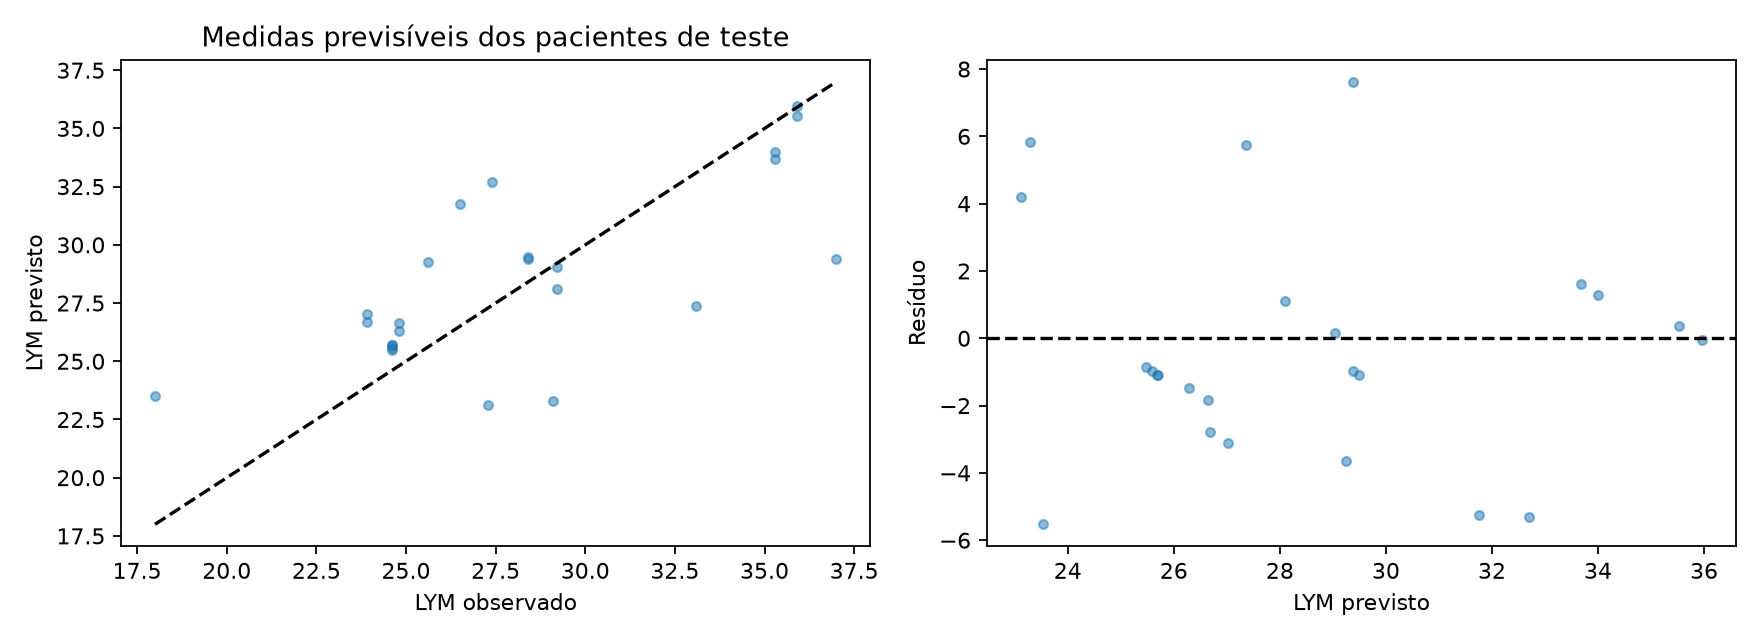

The table this chart was drawn from, first rows:
row, id, time, observed, predicted
12, 7, 1348, 29.2, 28.1
13, 7, 1356, 29.2, 29.04
14, 7, 1968, 37.0, 29.38
35, 18, 1540, 23.9, 26.68
36, 18, 1548, 23.9, 27.02
37, 18, 2496, 25.6, 29.25
44, 22, 1468, 28.4, 29.38
45, 22, 1476, 28.4, 29.49
46, 22, 2376, 26.5, 31.75
47, 23, 1612, 35.9, 35.96
48, 23, 1620, 35.9, 35.54
49, 23, 2040, 27.4, 32.71
56, 27, 1636, 24.6, 25.7
57, 27, 1644, 24.6, 25.59
58, 27, 2304, 29.1, 23.28
75, 36, 1540, 24.6, 25.47
76, 36, 1548, 24.6, 25.68
77, 36, 2304, 27.3, 23.11
78, 37, 1348, 35.3, 33.68
79, 37, 1356, 35.3, 34
80, 37, 2208, 33.1, 27.36
108, 49, 2116, 24.8, 26.64
109, 49, 2124, 24.8, 26.28
110, 49, 6000, 18.0, 23.53
